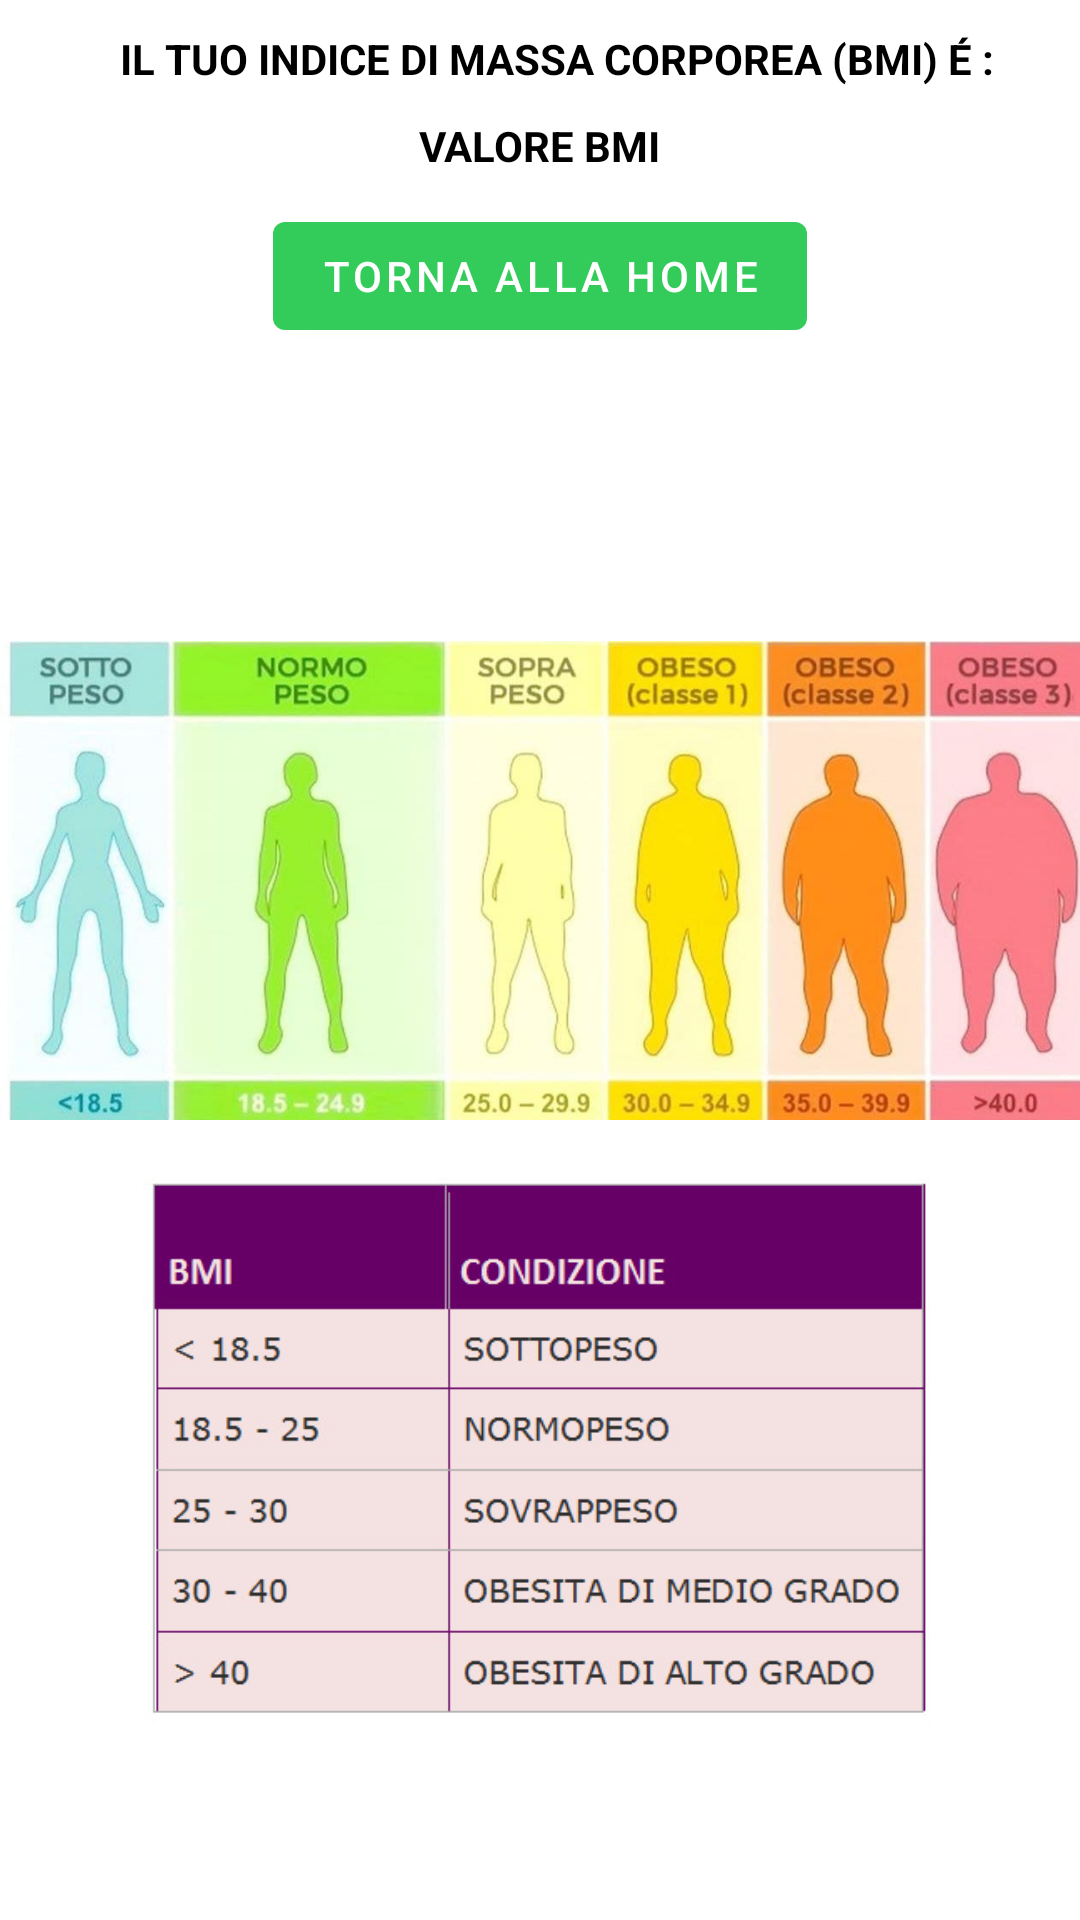

Produce the Android XML layout that renders to this screen, including the resource entries it uses.
<!-- AndroidManifest.xml: application theme Theme.GetMotivation -->
<!-- res/layout/activity_tabella_bmiactivity.xml -->
<?xml version="1.0" encoding="utf-8"?>
<androidx.constraintlayout.widget.ConstraintLayout xmlns:android="http://schemas.android.com/apk/res/android"
    xmlns:app="http://schemas.android.com/apk/res-auto"
    xmlns:tools="http://schemas.android.com/tools"
    android:layout_width="match_parent"
    android:layout_height="match_parent"
    tools:context=".TabellaBMIActivity">
    <LinearLayout
        android:layout_width="match_parent"
        android:layout_height="match_parent"
        android:orientation="vertical"
        android:weightSum="10">
<LinearLayout
    android:layout_width="match_parent"
    android:layout_height="0dp"
    android:layout_weight="3"
    android:orientation="vertical">
    <com.google.android.material.textview.MaterialTextView
        android:id="@+id/testoBMI"
        android:layout_width="wrap_content"
        android:layout_height="wrap_content"
        android:layout_marginTop="10dp"
        android:layout_gravity="center"
        android:paddingStart="15dp"
        android:text="IL TUO INDICE DI MASSA CORPOREA (BMI) É : "
        android:textStyle="bold"
        android:textColor="@color/black"
        app:layout_constraintEnd_toEndOf="parent"
        app:layout_constraintHorizontal_bias="0.497"
        app:layout_constraintStart_toStartOf="parent"

        app:layout_constraintTop_toTopOf="parent" />

    <com.google.android.material.textview.MaterialTextView
        android:id="@+id/valoreBMI"
        android:layout_width="wrap_content"
        android:layout_height="wrap_content"
        android:layout_marginTop="10dp"
        android:text="VALORE BMI"
        android:layout_gravity="center"
        android:textStyle="bold"
        android:textColor="@color/black"
        app:layout_constraintEnd_toEndOf="parent"
        app:layout_constraintHorizontal_bias="0.497"
        app:layout_constraintStart_toStartOf="parent"

        app:layout_constraintTop_toBottomOf="@id/testoBMI" />

    <com.google.android.material.button.MaterialButton
        android:layout_width="wrap_content"
        android:layout_height="wrap_content"
        app:layout_constraintTop_toBottomOf="@+id/valoreBMI"
        app:layout_constraintStart_toStartOf="parent"
        app:layout_constraintEnd_toEndOf="parent"
        android:layout_gravity="center"
        android:layout_marginTop="10dp"
        android:text="TORNA ALLA HOME"
        android:id="@+id/tornaHome"/>

</LinearLayout>

    <ImageView
        android:layout_width="match_parent"
        android:layout_height="0dp"
        android:src="@drawable/tabella_disegno_bmi"
        app:layout_constraintEnd_toEndOf="parent"
        android:layout_marginTop="10dp"
        android:layout_weight="3"
        app:layout_constraintHorizontal_bias="0.0"
        app:layout_constraintStart_toStartOf="parent"
        app:layout_constraintTop_toBottomOf="@id/tornaHome"
        android:id="@+id/disegnoBMI"/>

    <ImageView
        android:layout_width="match_parent"
        android:layout_height="0dp"
        android:src="@drawable/tabella_bmi"
        app:layout_constraintBottom_toBottomOf="parent"
        app:layout_constraintEnd_toEndOf="parent"
        android:layout_weight="3"
        app:layout_constraintHorizontal_bias="0.0"
        app:layout_constraintStart_toStartOf="parent"
        app:layout_constraintTop_toBottomOf="@id/disegnoBMI"
        app:layout_constraintVertical_bias="0.0" />

    </LinearLayout>
</androidx.constraintlayout.widget.ConstraintLayout>
<!-- resources referenced by this layout -->
<resources>
  <color name="black">#FF000000</color>
  <!-- drawable tabella_bmi: jpg bitmap (drawable, 63761 bytes) -->
  <!-- drawable tabella_disegno_bmi: jpg bitmap (drawable, 47911 bytes) -->
  <style name="Theme.GetMotivation" parent="Theme.MaterialComponents.DayNight.DarkActionBar">
          
          <item name="colorPrimary">@color/green_giulia</item>
          <item name="colorPrimaryVariant">@color/green</item>
          <item name="colorOnPrimary">@color/white</item>
          
          <item name="colorSecondary">@color/green_giulia</item>
          <item name="colorSecondaryVariant">@color/green</item>
          <item name="colorOnSecondary">@color/black</item>
          
          <item name="android:statusBarColor" tools:targetApi="l">?attr/colorPrimaryVariant</item>
          
      </style>
  <color name="green_giulia">#33cc5a</color>
  <color name="green">#a4c6</color>
  <color name="white">#FFFFFFFF</color>
</resources>
